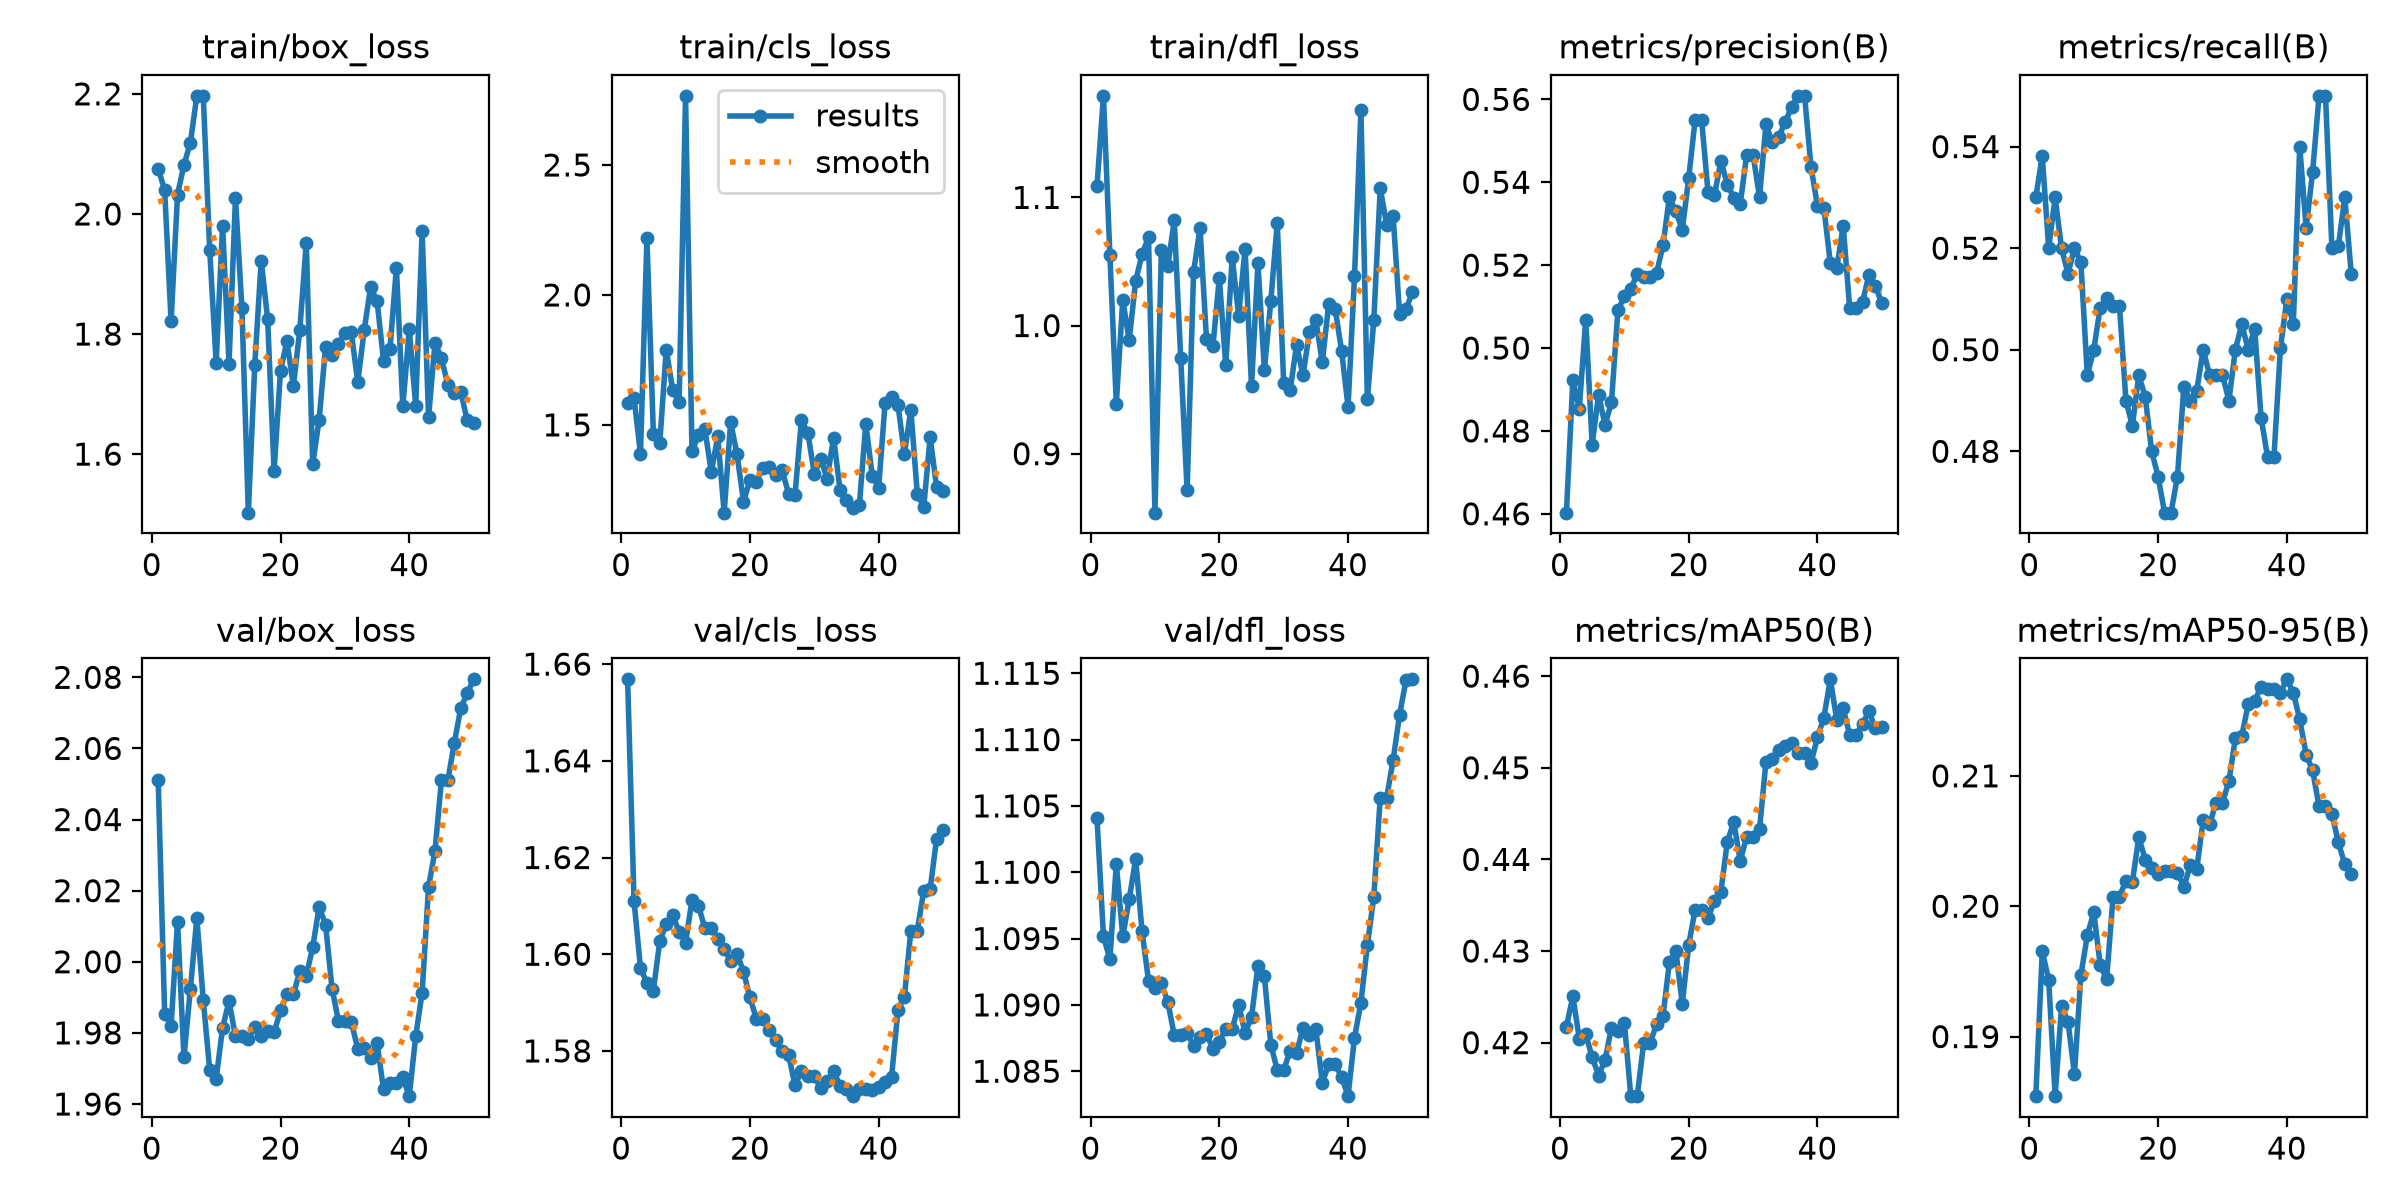

Source data for this figure (header and first rows):
epoch, time, train/box_loss, train/cls_loss, train/dfl_loss, metrics/precision(B), metrics/recall(B), metrics/mAP50(B), metrics/mAP50-95(B), val/box_loss, val/cls_loss, val/dfl_loss, lr/pg0, lr/pg1, lr/pg2
1, 8.882, 2.076, 1.583, 1.109, 0.4603, 0.53, 0.4217, 0.1855, 2.051, 1.657, 1.104, 6e-05, 6e-05, 0.09406
2, 21.16, 2.04, 1.603, 1.179, 0.4923, 0.5382, 0.425, 0.1965, 1.985, 1.611, 1.095, 0.0001274, 0.0001274, 0.08713
3, 32.96, 1.821, 1.389, 1.055, 0.4854, 0.52, 0.4204, 0.1943, 1.982, 1.597, 1.093, 0.0001921, 0.0001921, 0.08019
4, 45.87, 2.032, 2.217, 0.939, 0.5069, 0.53, 0.4209, 0.1854, 2.011, 1.594, 1.101, 0.000254, 0.000254, 0.07325
5, 57.63, 2.082, 1.466, 1.02, 0.4767, 0.52, 0.4184, 0.1923, 1.973, 1.592, 1.095, 0.0003131, 0.0003131, 0.06631
6, 70.07, 2.119, 1.431, 0.9885, 0.4887, 0.515, 0.4164, 0.1911, 1.992, 1.603, 1.098, 0.0003694, 0.0003694, 0.05937
7, 81.99, 2.197, 1.79, 1.035, 0.4814, 0.52, 0.4181, 0.1871, 2.012, 1.606, 1.101, 0.000423, 0.000423, 0.05242
8, 102, 2.197, 1.634, 1.056, 0.4869, 0.5172, 0.4216, 0.1947, 1.989, 1.608, 1.096, 0.0004738, 0.0004738, 0.04547
9, 134.8, 1.94, 1.589, 1.069, 0.5091, 0.495, 0.4213, 0.1978, 1.97, 1.605, 1.092, 0.0005218, 0.0005218, 0.03852
10, 167.8, 1.753, 2.766, 0.854, 0.5125, 0.5, 0.4222, 0.1995, 1.967, 1.602, 1.091, 0.000567, 0.000567, 0.03157
11, 202.5, 1.981, 1.398, 1.059, 0.5143, 0.5083, 0.4142, 0.1955, 1.981, 1.611, 1.092, 0.0006095, 0.0006095, 0.02461
12, 238.3, 1.751, 1.46, 1.046, 0.5178, 0.5101, 0.4142, 0.1944, 1.989, 1.61, 1.09, 0.0006492, 0.0006492, 0.01765
13, 274.6, 2.027, 1.484, 1.082, 0.5171, 0.5085, 0.4199, 0.2007, 1.979, 1.605, 1.088, 0.0006862, 0.0006862, 0.01069
14, 309.2, 1.844, 1.319, 0.9748, 0.5171, 0.5085, 0.4199, 0.2007, 1.979, 1.605, 1.088, 0.0007203, 0.0007203, 0.00372
15, 339.8, 1.502, 1.455, 0.8713, 0.518, 0.49, 0.422, 0.202, 1.978, 1.603, 1.088, 0.0007228, 0.0007228, 0.0007228
16, 372.2, 1.749, 1.162, 1.042, 0.5248, 0.485, 0.4229, 0.2019, 1.982, 1.601, 1.087, 0.000703, 0.000703, 0.000703
17, 408.3, 1.922, 1.511, 1.076, 0.5364, 0.495, 0.4288, 0.2053, 1.979, 1.599, 1.088, 0.0006832, 0.0006832, 0.0006832
18, 439.2, 1.825, 1.387, 0.9899, 0.533, 0.4907, 0.43, 0.2036, 1.981, 1.6, 1.088, 0.0006634, 0.0006634, 0.0006634
19, 473.3, 1.572, 1.205, 0.9838, 0.5285, 0.48, 0.4242, 0.2029, 1.98, 1.596, 1.087, 0.0006436, 0.0006436, 0.0006436
20, 508.3, 1.739, 1.287, 1.037, 0.541, 0.475, 0.4307, 0.2024, 1.986, 1.591, 1.087, 0.0006238, 0.0006238, 0.0006238
21, 544.1, 1.788, 1.282, 0.969, 0.5551, 0.4679, 0.4345, 0.2027, 1.991, 1.587, 1.088, 0.000604, 0.000604, 0.000604
22, 579.5, 1.713, 1.334, 1.054, 0.5551, 0.4679, 0.4345, 0.2027, 1.991, 1.587, 1.088, 0.0005842, 0.0005842, 0.0005842
23, 610.2, 1.807, 1.338, 1.008, 0.5376, 0.475, 0.4336, 0.2026, 1.997, 1.584, 1.09, 0.0005644, 0.0005644, 0.0005644
24, 643, 1.952, 1.306, 1.06, 0.5369, 0.4927, 0.4355, 0.2015, 1.996, 1.582, 1.088, 0.0005446, 0.0005446, 0.0005446
25, 679.2, 1.583, 1.326, 0.9525, 0.5452, 0.49, 0.4365, 0.2031, 2.004, 1.58, 1.089, 0.0005248, 0.0005248, 0.0005248
26, 710.4, 1.658, 1.235, 1.048, 0.5394, 0.492, 0.442, 0.2029, 2.015, 1.579, 1.093, 0.000505, 0.000505, 0.000505
27, 746.2, 1.778, 1.23, 0.9655, 0.5363, 0.5, 0.4441, 0.2066, 2.01, 1.573, 1.092, 0.0004852, 0.0004852, 0.0004852
28, 780.5, 1.764, 1.518, 1.019, 0.5347, 0.495, 0.4398, 0.2063, 1.992, 1.576, 1.087, 0.0004654, 0.0004654, 0.0004654
29, 815.4, 1.784, 1.469, 1.08, 0.5466, 0.495, 0.4425, 0.2079, 1.983, 1.575, 1.085, 0.0004456, 0.0004456, 0.0004456
30, 852.3, 1.802, 1.312, 0.9552, 0.5466, 0.495, 0.4425, 0.2079, 1.983, 1.575, 1.085, 0.0004258, 0.0004258, 0.0004258
31, 882.9, 1.803, 1.368, 0.9493, 0.5364, 0.49, 0.4433, 0.2096, 1.983, 1.572, 1.087, 0.000406, 0.000406, 0.000406
32, 915.5, 1.72, 1.294, 0.9848, 0.554, 0.5, 0.4507, 0.2129, 1.976, 1.574, 1.086, 0.0003862, 0.0003862, 0.0003862
33, 951.6, 1.806, 1.451, 0.9611, 0.5496, 0.505, 0.451, 0.2131, 1.976, 1.576, 1.088, 0.0003664, 0.0003664, 0.0003664
34, 983.2, 1.879, 1.25, 0.9948, 0.551, 0.5, 0.4519, 0.2155, 1.973, 1.573, 1.088, 0.0003466, 0.0003466, 0.0003466
35, 1018, 1.855, 1.21, 1.004, 0.5545, 0.5041, 0.4524, 0.2158, 1.977, 1.572, 1.088, 0.0003268, 0.0003268, 0.0003268
36, 1053, 1.756, 1.182, 0.9712, 0.5583, 0.4866, 0.4527, 0.2168, 1.964, 1.571, 1.084, 0.000307, 0.000307, 0.000307
37, 1089, 1.775, 1.191, 1.017, 0.5608, 0.4789, 0.4516, 0.2167, 1.966, 1.572, 1.086, 0.0002872, 0.0002872, 0.0002872
38, 1124, 1.91, 1.505, 1.013, 0.5608, 0.4789, 0.4516, 0.2167, 1.966, 1.572, 1.086, 0.0002674, 0.0002674, 0.0002674
39, 1155, 1.679, 1.305, 0.9801, 0.5436, 0.5003, 0.4505, 0.2164, 1.968, 1.572, 1.085, 0.0002476, 0.0002476, 0.0002476
40, 1187, 1.808, 1.258, 0.9365, 0.5344, 0.51, 0.4533, 0.2174, 1.962, 1.573, 1.083, 0.0002278, 0.0002278, 0.0002278
41, 1223, 1.681, 1.585, 1.038, 0.5338, 0.505, 0.4555, 0.2164, 1.979, 1.573, 1.088, 0.000208, 0.000208, 0.000208
42, 1254, 1.972, 1.609, 1.168, 0.5205, 0.54, 0.4597, 0.2143, 1.991, 1.575, 1.09, 0.0001882, 0.0001882, 0.0001882
43, 1290, 1.662, 1.576, 0.9423, 0.5193, 0.524, 0.4552, 0.2116, 2.021, 1.588, 1.095, 0.0001684, 0.0001684, 0.0001684
44, 1324, 1.785, 1.388, 1.004, 0.5295, 0.535, 0.4565, 0.2104, 2.031, 1.591, 1.098, 0.0001486, 0.0001486, 0.0001486
45, 1359, 1.76, 1.558, 1.107, 0.5097, 0.55, 0.4536, 0.2077, 2.051, 1.605, 1.106, 0.0001288, 0.0001288, 0.0001288
46, 1394, 1.715, 1.235, 1.079, 0.5097, 0.55, 0.4536, 0.2077, 2.051, 1.605, 1.106, 0.000109, 0.000109, 0.000109
47, 1426, 1.701, 1.183, 1.086, 0.5111, 0.52, 0.4548, 0.2071, 2.062, 1.613, 1.108, 8.92e-05, 8.92e-05, 8.92e-05
48, 1458, 1.704, 1.453, 1.009, 0.5176, 0.5204, 0.4561, 0.2049, 2.071, 1.613, 1.112, 6.94e-05, 6.94e-05, 6.94e-05
49, 1494, 1.656, 1.26, 1.013, 0.5149, 0.53, 0.4543, 0.2032, 2.075, 1.624, 1.114, 4.96e-05, 4.96e-05, 4.96e-05
50, 1528, 1.652, 1.246, 1.026, 0.5108, 0.515, 0.4545, 0.2025, 2.079, 1.626, 1.115, 2.98e-05, 2.98e-05, 2.98e-05
